Run: headless pygame with SDL's dummy video driver; simulated clock (each Clock.tick advances the game by its frame time, no real sleeping); random seed 0; keys injected as events and as key.get_pressed() state; no mouse input.
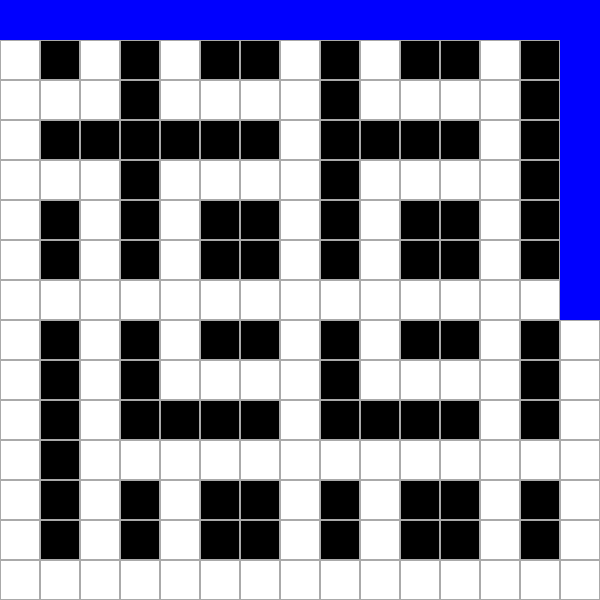
Frame 1 of 1 · flips 1–60 · no input (game ended)

The pygame program that drew these frames:

import pygame
import time

pygame.init()

grid = [
    [1, 1, 1, 1, 1, 1, 1, 1, 1, 1, 1, 1, 1, 1, 1],
    [1, 0, 1, 0, 1, 0, 0, 1, 0, 1, 0, 0, 1, 0, 1],
    [1, 1, 1, 0, 1, 1, 1, 1, 0, 1, 1, 1, 1, 0, 1],
    [1, 0, 0, 0, 0, 0, 0, 1, 0, 0, 0, 0, 1, 0, 1],
    [1, 1, 1, 0, 1, 1, 1, 1, 0, 1, 1, 1, 1, 0, 1],
    [1, 0, 1, 0, 1, 0, 0, 1, 0, 1, 0, 0, 1, 0, 1],
    [1, 0, 1, 0, 1, 0, 0, 1, 0, 1, 0, 0, 1, 0, 1],
    [1, 1, 1, 1, 1, 1, 1, 1, 1, 1, 1, 1, 1, 1, 1],
    [1, 0, 1, 0, 1, 0, 0, 1, 0, 1, 0, 0, 1, 0, 1],
    [1, 0, 1, 0, 1, 1, 1, 1, 0, 1, 1, 1, 1, 0, 1],
    [1, 0, 1, 0, 0, 0, 0, 1, 0, 0, 0, 0, 1, 0, 1],
    [1, 0, 1, 1, 1, 1, 1, 1, 1, 1, 1, 1, 1, 1, 1],
    [1, 0, 1, 0, 1, 0, 0, 1, 0, 1, 0, 0, 1, 0, 1],
    [1, 0, 1, 0, 1, 0, 0, 1, 0, 1, 0, 0, 1, 0, 1],
    [1, 1, 1, 1, 1, 1, 1, 1, 1, 1, 1, 1, 1, 1, 1]
]

ROWS, COLS = len(grid), len(grid[0])
CELL_SIZE = 40
WIDTH, HEIGHT = COLS * CELL_SIZE, ROWS * CELL_SIZE
WIN = pygame.display.set_mode((WIDTH, HEIGHT))
pygame.display.set_caption("Bellman-Ford Pathfinding")

WHITE = (255, 255, 255)
BLACK = (0, 0, 0)
GRAY = (170, 170, 170)
GREEN = (0, 255, 0)
BLUE = (0, 0, 255)

def draw_grid():
    for i in range(ROWS):
        for j in range(COLS):
            color = WHITE if grid[i][j] == 1 else BLACK
            pygame.draw.rect(WIN, color, (j * CELL_SIZE, i * CELL_SIZE, CELL_SIZE, CELL_SIZE))
            pygame.draw.rect(WIN, GRAY, (j * CELL_SIZE, i * CELL_SIZE, CELL_SIZE, CELL_SIZE), 1)

def get_neighbors(pos):
    x, y = pos
    for dx, dy in [(0,1), (1,0), (0,-1), (-1,0)]:
        nx, ny = x + dx, y + dy
        if 0 <= nx < ROWS and 0 <= ny < COLS and grid[nx][ny] == 1:
            yield (nx, ny)

def bellman_ford(start, end):
    dist = [[float("inf")] * COLS for _ in range(ROWS)]
    prev = [[None] * COLS for _ in range(ROWS)]
    dist[start[0]][start[1]] = 0

    for _ in range(ROWS * COLS - 1):
        for x in range(ROWS):
            for y in range(COLS):
                if grid[x][y] == 0:
                    continue
                for nx, ny in get_neighbors((x, y)):
                    if dist[x][y] + 1 < dist[nx][ny]:
                        dist[nx][ny] = dist[x][y] + 1
                        prev[nx][ny] = (x, y)

    path = []
    x, y = end
    if dist[x][y] == float("inf"):
        print("No path found")
        return []
    while (x, y) != start:
        path.append((x, y))
        x, y = prev[x][y]
    path.append(start)
    path.reverse()

    print("Bellman-Ford Path Cost:", dist[end[0]][end[1]])
    return path

def animate_path(path):
    for x, y in path:
        pygame.draw.rect(WIN, BLUE, (y * CELL_SIZE, x * CELL_SIZE, CELL_SIZE, CELL_SIZE))
        pygame.display.update()
        time.sleep(0.1)

def main():
    start = (0, 0)
    goal = (7, 14)
    run = True
    clock = pygame.time.Clock()

    while run:
        clock.tick(60)
        draw_grid()
        pygame.draw.rect(WIN, GREEN, (start[1] * CELL_SIZE, start[0] * CELL_SIZE, CELL_SIZE, CELL_SIZE))
        pygame.draw.rect(WIN, GREEN, (goal[1] * CELL_SIZE, goal[0] * CELL_SIZE, CELL_SIZE, CELL_SIZE))
        pygame.display.update()

        path = bellman_ford(start, goal)
        animate_path(path)
        run = False

        for event in pygame.event.get():
            if event.type == pygame.QUIT:
                run = False

    pygame.quit()

main()
